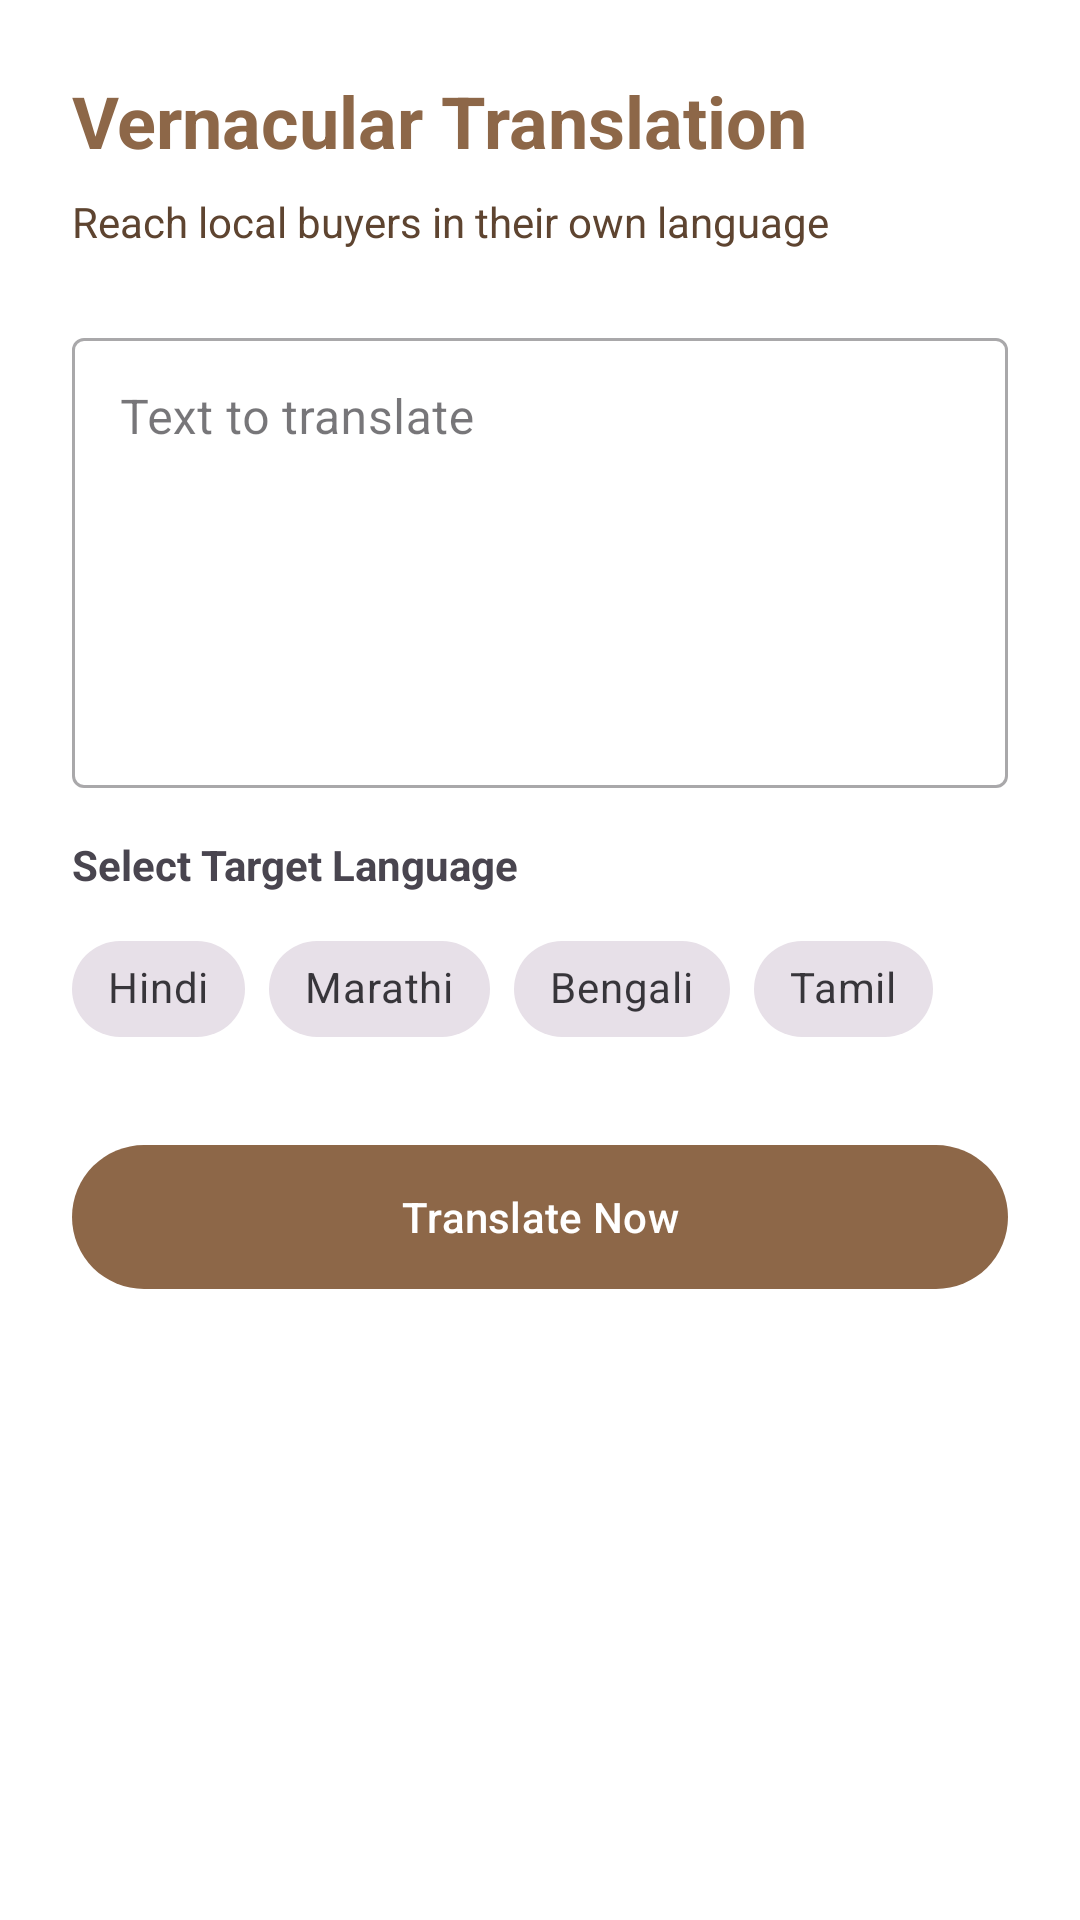

Android layout source for this screen:
<!-- AndroidManifest.xml: application theme Theme.Rewayat -->
<!-- res/layout/fragment_translation.xml -->
<?xml version="1.0" encoding="utf-8"?>
<androidx.constraintlayout.widget.ConstraintLayout xmlns:android="http://schemas.android.com/apk/res/android"
    xmlns:app="http://schemas.android.com/apk/res-auto"
    android:layout_width="match_parent"
    android:layout_height="match_parent"
    android:background="@color/white"
    android:padding="24dp">

    <TextView
        android:id="@+id/tv_title"
        android:layout_width="wrap_content"
        android:layout_height="wrap_content"
        android:text="Vernacular Translation"
        android:textColor="@color/brand_primary"
        android:textSize="24sp"
        android:textStyle="bold"
        app:layout_constraintStart_toStartOf="parent"
        app:layout_constraintTop_toTopOf="parent" />

    <TextView
        android:id="@+id/tv_subtitle"
        android:layout_width="wrap_content"
        android:layout_height="wrap_content"
        android:layout_marginTop="8dp"
        android:text="Reach local buyers in their own language"
        android:textColor="@color/brand_primary_dark"
        app:layout_constraintStart_toStartOf="parent"
        app:layout_constraintTop_toBottomOf="@id/tv_title" />

    <com.google.android.material.textfield.TextInputLayout
        android:id="@+id/til_source"
        android:layout_width="match_parent"
        android:layout_height="wrap_content"
        android:layout_marginTop="24dp"
        android:hint="Text to translate"
        style="@style/Widget.MaterialComponents.TextInputLayout.OutlinedBox"
        app:layout_constraintTop_toBottomOf="@id/tv_subtitle">

        <com.google.android.material.textfield.TextInputEditText
            android:id="@+id/et_source_text"
            android:layout_width="match_parent"
            android:layout_height="150dp"
            android:gravity="top"
            android:inputType="textMultiLine" />
    </com.google.android.material.textfield.TextInputLayout>

    <TextView
        android:id="@+id/tv_lang_label"
        android:layout_width="wrap_content"
        android:layout_height="wrap_content"
        android:layout_marginTop="16dp"
        android:text="Select Target Language"
        android:textStyle="bold"
        app:layout_constraintStart_toStartOf="parent"
        app:layout_constraintTop_toBottomOf="@id/til_source" />

    <HorizontalScrollView
        android:id="@+id/hsv_languages"
        android:layout_width="match_parent"
        android:layout_height="wrap_content"
        android:layout_marginTop="8dp"
        android:scrollbars="none"
        app:layout_constraintTop_toBottomOf="@id/tv_lang_label">

        <com.google.android.material.chip.ChipGroup
            android:id="@+id/cg_languages"
            android:layout_width="wrap_content"
            android:layout_height="wrap_content"
            app:singleSelection="true">

            <com.google.android.material.chip.Chip
                android:id="@+id/chip_hindi"
                style="@style/Widget.MaterialComponents.Chip.Choice"
                android:layout_width="wrap_content"
                android:layout_height="wrap_content"
                android:text="Hindi" />

            <com.google.android.material.chip.Chip
                android:id="@+id/chip_marathi"
                style="@style/Widget.MaterialComponents.Chip.Choice"
                android:layout_width="wrap_content"
                android:layout_height="wrap_content"
                android:text="Marathi" />

            <com.google.android.material.chip.Chip
                android:id="@+id/chip_bengali"
                style="@style/Widget.MaterialComponents.Chip.Choice"
                android:layout_width="wrap_content"
                android:layout_height="wrap_content"
                android:text="Bengali" />

            <com.google.android.material.chip.Chip
                android:id="@+id/chip_tamil"
                style="@style/Widget.MaterialComponents.Chip.Choice"
                android:layout_width="wrap_content"
                android:layout_height="wrap_content"
                android:text="Tamil" />

        </com.google.android.material.chip.ChipGroup>
    </HorizontalScrollView>

    <com.google.android.material.button.MaterialButton
        android:id="@+id/btn_translate"
        android:layout_width="match_parent"
        android:layout_height="56dp"
        android:layout_marginTop="24dp"
        android:text="Translate Now"
        app:cornerRadius="28dp"
        app:layout_constraintTop_toBottomOf="@id/hsv_languages" />

    <ProgressBar
        android:id="@+id/progress_bar"
        android:layout_width="wrap_content"
        android:layout_height="wrap_content"
        android:visibility="gone"
        app:layout_constraintBottom_toBottomOf="parent"
        app:layout_constraintEnd_toEndOf="parent"
        app:layout_constraintStart_toStartOf="parent"
        app:layout_constraintTop_toBottomOf="@id/btn_translate" />

    <com.google.android.material.card.MaterialCardView
        android:id="@+id/card_result"
        android:layout_width="match_parent"
        android:layout_height="0dp"
        android:layout_marginTop="24dp"
        android:visibility="gone"
        app:cardCornerRadius="16dp"
        app:layout_constraintBottom_toBottomOf="parent"
        app:layout_constraintTop_toBottomOf="@id/btn_translate">

        <LinearLayout
            android:layout_width="match_parent"
            android:layout_height="match_parent"
            android:orientation="vertical"
            android:padding="16dp">

            <TextView
                android:layout_width="wrap_content"
                android:layout_height="wrap_content"
                android:text="Translated Content"
                android:textColor="@color/brand_primary"
                android:textStyle="bold" />

            <TextView
                android:id="@+id/tv_translated_text"
                android:layout_width="match_parent"
                android:layout_height="wrap_content"
                android:layout_marginTop="12dp" />

        </LinearLayout>
    </com.google.android.material.card.MaterialCardView>

</androidx.constraintlayout.widget.ConstraintLayout>
<!-- resources referenced by this layout -->
<resources>
  <color name="brand_primary">#8D6748</color>
  <color name="brand_primary_dark">#5E4430</color>
  <color name="white">#FFFFFFFF</color>
  <style name="Theme.Rewayat" parent="Theme.Material3.DayNight.NoActionBar">
          <item name="colorPrimary">@color/brand_primary</item>
          <item name="colorSecondary">@color/brand_secondary</item>
          <item name="android:navigationBarColor">@color/brand_primary</item>
          <item name="android:statusBarColor">@color/brand_primary_dark</item>
          <item name="android:windowBackground">@color/background</item>
      </style>
  <color name="brand_secondary">#D4A373</color>
  <color name="background">#FFF8F1</color>
</resources>
